Dataset: real time data (GitHub, Yuvanaswar/OVAscan-AI). Classes: normal, PCOS.

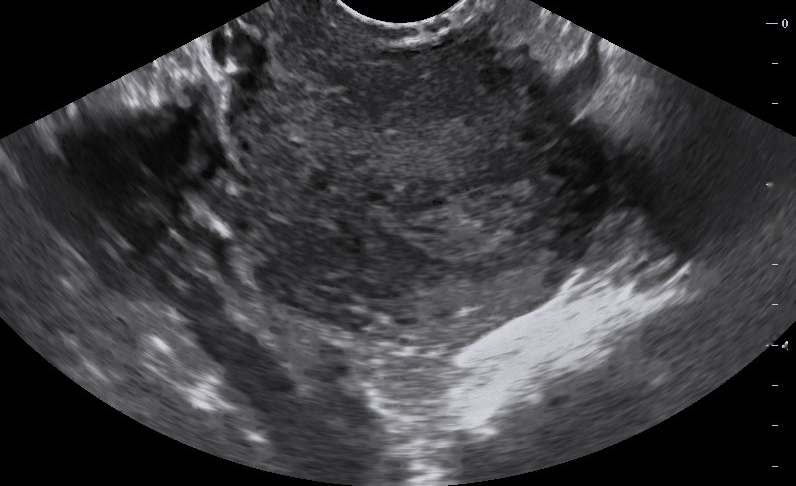
Label: normal

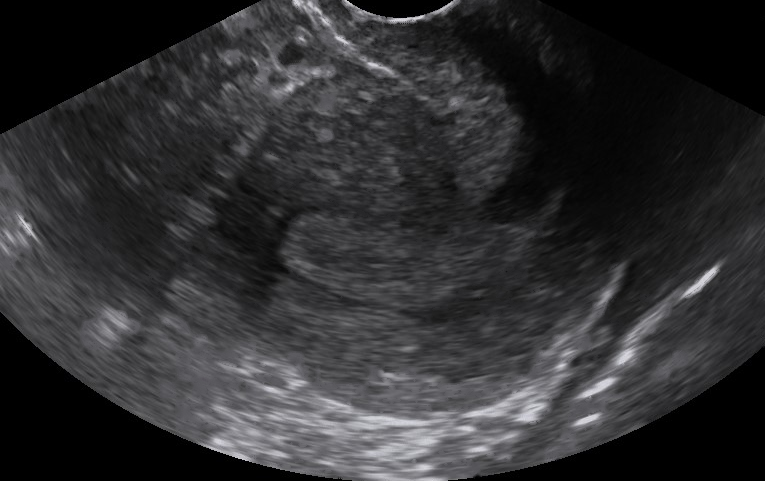
Label: normal

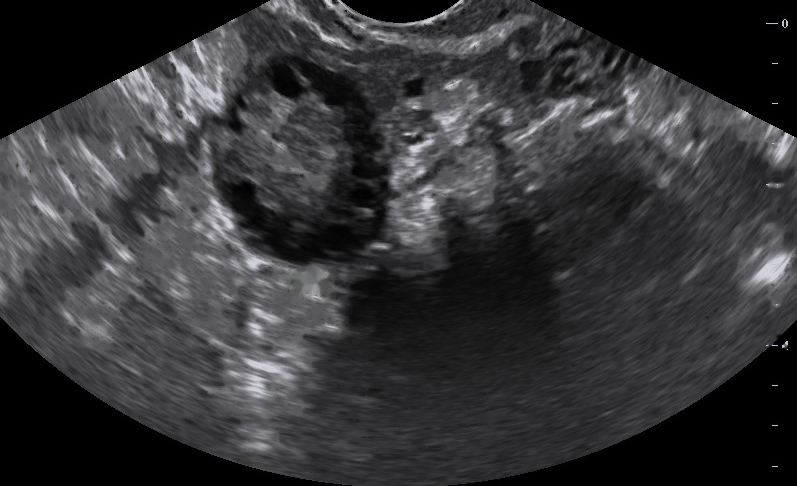
Label: PCOS

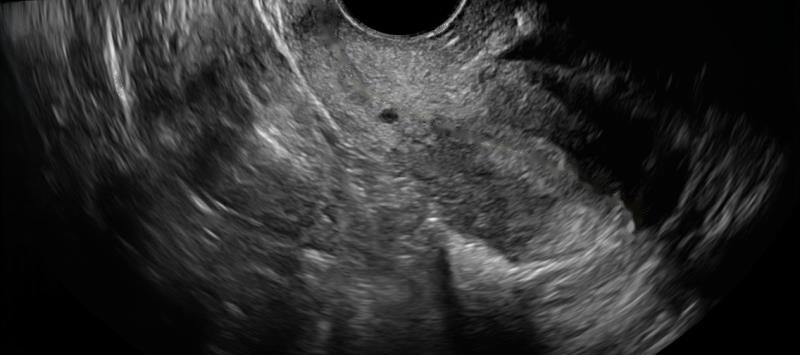
Label: normal

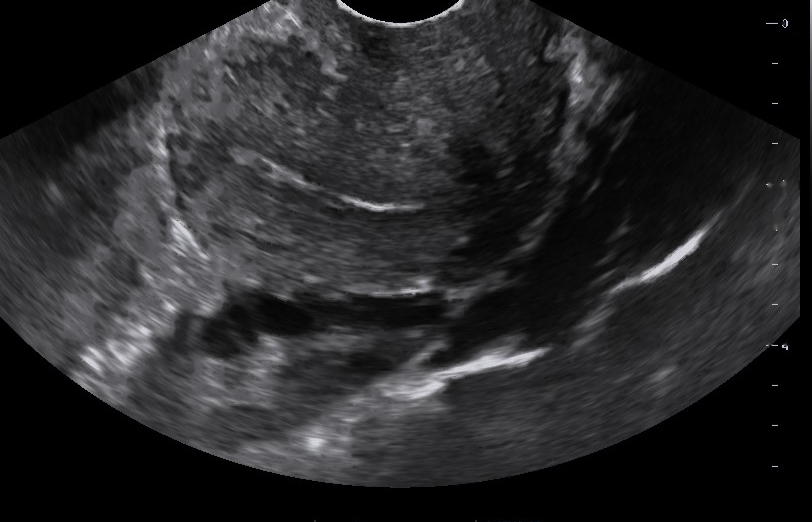
Label: normal

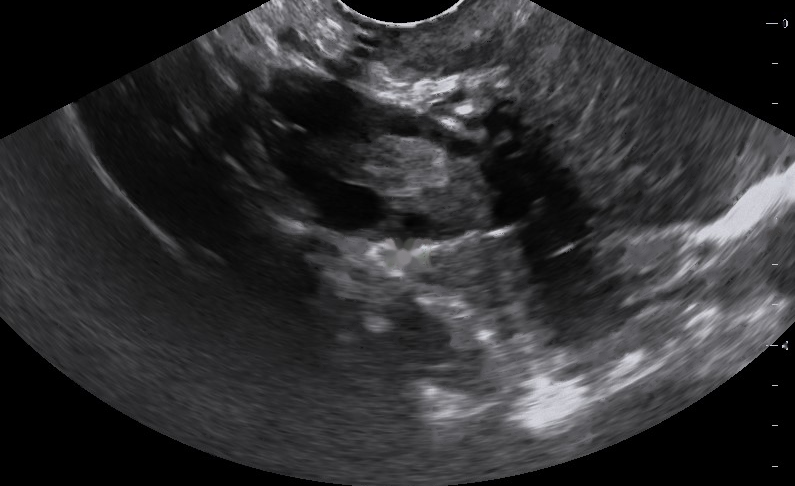
Label: PCOS
